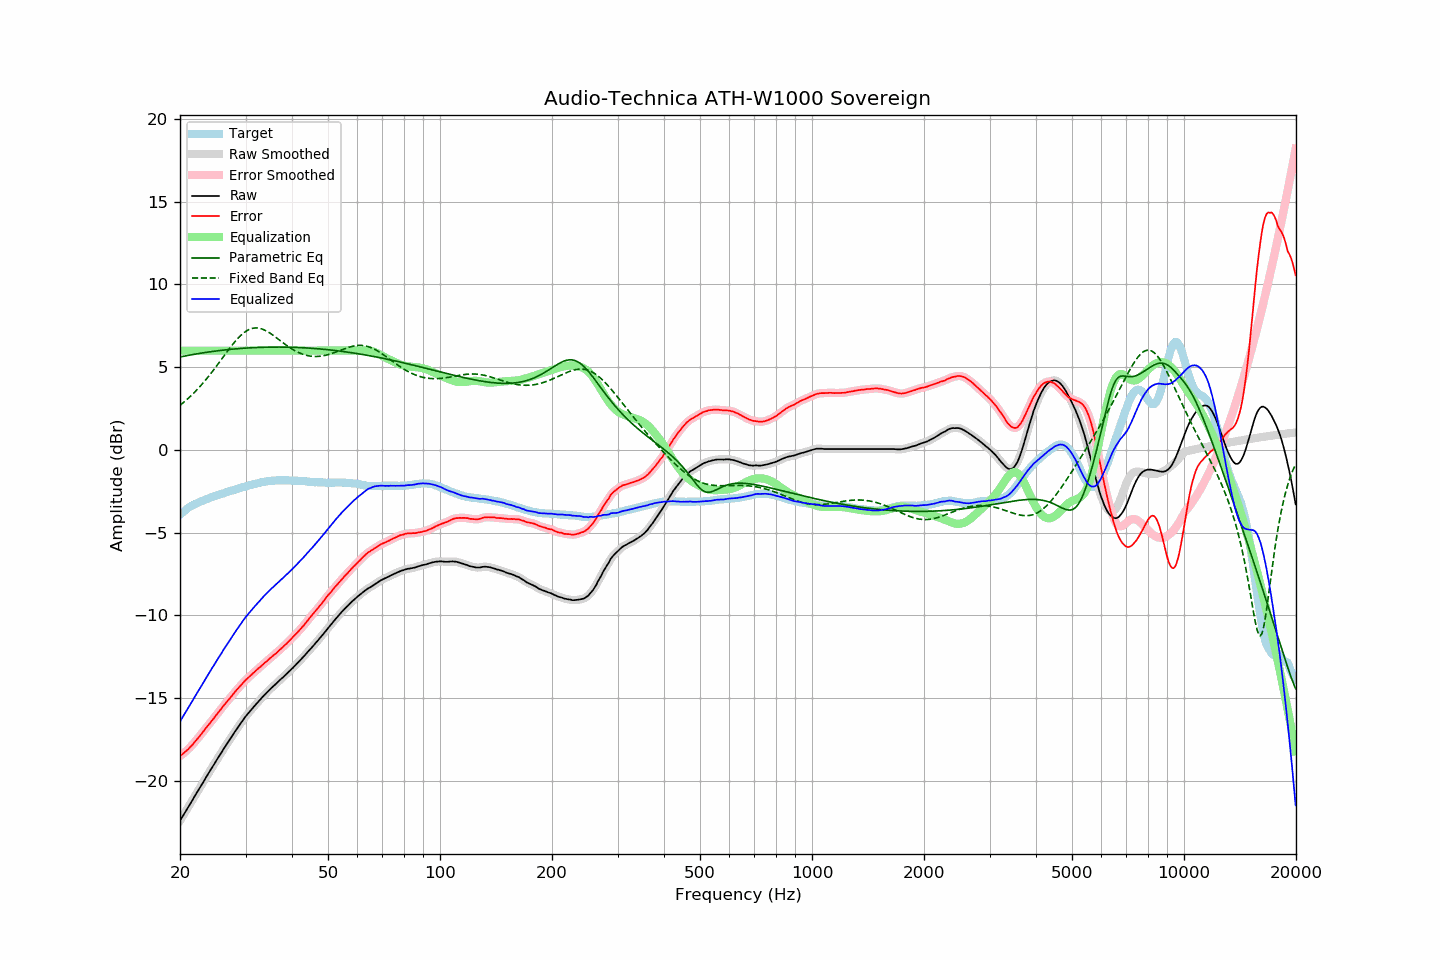

The data file committed next to this chart (first rows):
frequency, raw, error, smoothed, error_smoothed, equalization, parametric_eq, fixed_band_eq, equalized_raw, equalized_smoothed, target
20.00, -22.40, -18.49, -22.40, -18.49, 6.00, 5.62, 2.70, -16.40, -16.40, -3.91
20.20, -22.24, -18.42, -22.25, -18.42, 6.00, 5.64, 2.77, -16.24, -16.25, -3.82
20.40, -22.08, -18.34, -22.09, -18.34, 6.00, 5.66, 2.85, -16.08, -16.09, -3.74
20.61, -21.93, -18.25, -21.92, -18.26, 6.00, 5.68, 2.94, -15.93, -15.92, -3.67
20.81, -21.76, -18.18, -21.76, -18.18, 6.00, 5.69, 3.02, -15.76, -15.76, -3.58
21.02, -21.59, -18.09, -21.60, -18.09, 6.00, 5.71, 3.11, -15.59, -15.60, -3.50
21.23, -21.43, -17.99, -21.44, -17.99, 6.00, 5.73, 3.20, -15.43, -15.44, -3.44
21.44, -21.27, -17.89, -21.27, -17.89, 6.00, 5.75, 3.29, -15.27, -15.27, -3.38
21.66, -21.12, -17.78, -21.11, -17.78, 6.00, 5.77, 3.38, -15.12, -15.11, -3.34
21.87, -20.94, -17.66, -20.95, -17.66, 6.00, 5.78, 3.48, -14.94, -14.95, -3.28
22.09, -20.78, -17.55, -20.78, -17.55, 6.00, 5.80, 3.58, -14.78, -14.78, -3.23
22.31, -20.62, -17.44, -20.62, -17.44, 6.00, 5.82, 3.68, -14.62, -14.62, -3.19
22.54, -20.47, -17.32, -20.46, -17.32, 6.00, 5.83, 3.79, -14.47, -14.46, -3.15
22.76, -20.30, -17.20, -20.31, -17.20, 6.00, 5.85, 3.89, -14.30, -14.31, -3.11
22.99, -20.15, -17.07, -20.14, -17.07, 6.00, 5.86, 4.01, -14.15, -14.14, -3.08
23.22, -19.99, -16.95, -19.98, -16.94, 6.00, 5.88, 4.12, -13.99, -13.98, -3.04
23.45, -19.81, -16.82, -19.82, -16.82, 6.00, 5.89, 4.23, -13.81, -13.82, -3.00
23.69, -19.66, -16.70, -19.66, -16.70, 6.00, 5.91, 4.35, -13.66, -13.66, -2.96
23.92, -19.49, -16.58, -19.49, -16.58, 6.00, 5.92, 4.47, -13.49, -13.49, -2.92
24.16, -19.33, -16.46, -19.33, -16.46, 6.00, 5.94, 4.60, -13.33, -13.33, -2.87
24.40, -19.17, -16.33, -19.18, -16.34, 6.00, 5.95, 4.72, -13.17, -13.18, -2.84
24.65, -19.03, -16.22, -19.02, -16.21, 6.00, 5.96, 4.85, -13.03, -13.02, -2.81
24.89, -18.86, -16.08, -18.86, -16.09, 6.00, 5.97, 4.98, -12.86, -12.86, -2.78
25.14, -18.70, -15.96, -18.71, -15.96, 6.00, 5.99, 5.11, -12.70, -12.71, -2.74
25.39, -18.55, -15.84, -18.55, -15.84, 6.00, 6.00, 5.24, -12.55, -12.55, -2.71
25.65, -18.40, -15.72, -18.40, -15.72, 6.00, 6.01, 5.37, -12.40, -12.40, -2.67
25.91, -18.25, -15.59, -18.24, -15.59, 6.00, 6.02, 5.50, -12.25, -12.24, -2.65
26.16, -18.08, -15.46, -18.09, -15.47, 6.00, 6.03, 5.64, -12.08, -12.09, -2.62
26.43, -17.94, -15.35, -17.93, -15.35, 6.00, 6.04, 5.77, -11.94, -11.93, -2.58
26.69, -17.78, -15.23, -17.78, -15.23, 6.00, 6.05, 5.90, -11.78, -11.78, -2.55
26.96, -17.64, -15.11, -17.64, -15.12, 6.00, 6.07, 6.03, -11.64, -11.64, -2.52
27.23, -17.50, -15.01, -17.49, -15.00, 6.00, 6.07, 6.16, -11.50, -11.49, -2.49
27.50, -17.35, -14.89, -17.34, -14.89, 6.00, 6.08, 6.28, -11.35, -11.34, -2.46
27.77, -17.19, -14.76, -17.19, -14.76, 6.00, 6.09, 6.40, -11.19, -11.19, -2.44
28.05, -17.04, -14.65, -17.05, -14.64, 6.00, 6.10, 6.52, -11.04, -11.05, -2.40
28.33, -16.90, -14.53, -16.90, -14.53, 6.00, 6.11, 6.64, -10.90, -10.90, -2.38
28.62, -16.77, -14.42, -16.76, -14.42, 6.00, 6.12, 6.74, -10.77, -10.76, -2.35
28.90, -16.62, -14.31, -16.62, -14.31, 6.00, 6.13, 6.84, -10.62, -10.62, -2.31
29.19, -16.48, -14.19, -16.48, -14.20, 6.00, 6.13, 6.94, -10.48, -10.48, -2.29
29.48, -16.34, -14.10, -16.34, -14.09, 6.00, 6.14, 7.02, -10.34, -10.34, -2.24
29.78, -16.21, -13.98, -16.21, -13.99, 6.00, 6.15, 7.10, -10.21, -10.21, -2.22
30.08, -16.08, -13.88, -16.08, -13.89, 6.00, 6.15, 7.17, -10.08, -10.08, -2.19
30.38, -15.97, -13.80, -15.96, -13.80, 6.00, 6.16, 7.23, -9.97, -9.96, -2.17
30.68, -15.84, -13.71, -15.85, -13.71, 6.00, 6.17, 7.28, -9.84, -9.85, -2.14
30.99, -15.74, -13.62, -15.73, -13.62, 6.00, 6.17, 7.32, -9.74, -9.73, -2.12
31.30, -15.62, -13.53, -15.62, -13.53, 6.00, 6.18, 7.34, -9.62, -9.62, -2.09
31.61, -15.50, -13.45, -15.51, -13.44, 6.00, 6.18, 7.36, -9.50, -9.51, -2.06
31.93, -15.40, -13.36, -15.39, -13.35, 6.00, 6.19, 7.37, -9.40, -9.39, -2.04
32.24, -15.28, -13.26, -15.28, -13.27, 6.00, 6.19, 7.37, -9.28, -9.28, -2.02
32.57, -15.18, -13.18, -15.17, -13.18, 6.00, 6.20, 7.36, -9.18, -9.17, -1.99
32.89, -15.06, -13.10, -15.06, -13.10, 6.00, 6.20, 7.34, -9.06, -9.06, -1.96
33.22, -14.95, -13.01, -14.96, -13.01, 6.00, 6.20, 7.31, -8.95, -8.96, -1.95
33.55, -14.85, -12.93, -14.85, -12.92, 6.00, 6.20, 7.27, -8.85, -8.85, -1.93
33.89, -14.75, -12.83, -14.75, -12.84, 6.00, 6.21, 7.23, -8.75, -8.75, -1.92
34.23, -14.66, -12.76, -14.65, -12.76, 6.00, 6.21, 7.18, -8.66, -8.65, -1.89
34.57, -14.55, -12.67, -14.55, -12.67, 6.00, 6.21, 7.12, -8.55, -8.55, -1.88
34.92, -14.46, -12.58, -14.46, -12.59, 6.00, 6.21, 7.06, -8.46, -8.46, -1.88
35.27, -14.37, -12.51, -14.37, -12.50, 6.00, 6.21, 6.99, -8.37, -8.37, -1.86
35.62, -14.28, -12.42, -14.28, -12.42, 6.00, 6.22, 6.92, -8.28, -8.28, -1.86
35.97, -14.19, -12.34, -14.19, -12.34, 6.00, 6.22, 6.85, -8.19, -8.19, -1.85
... 635 more rows
